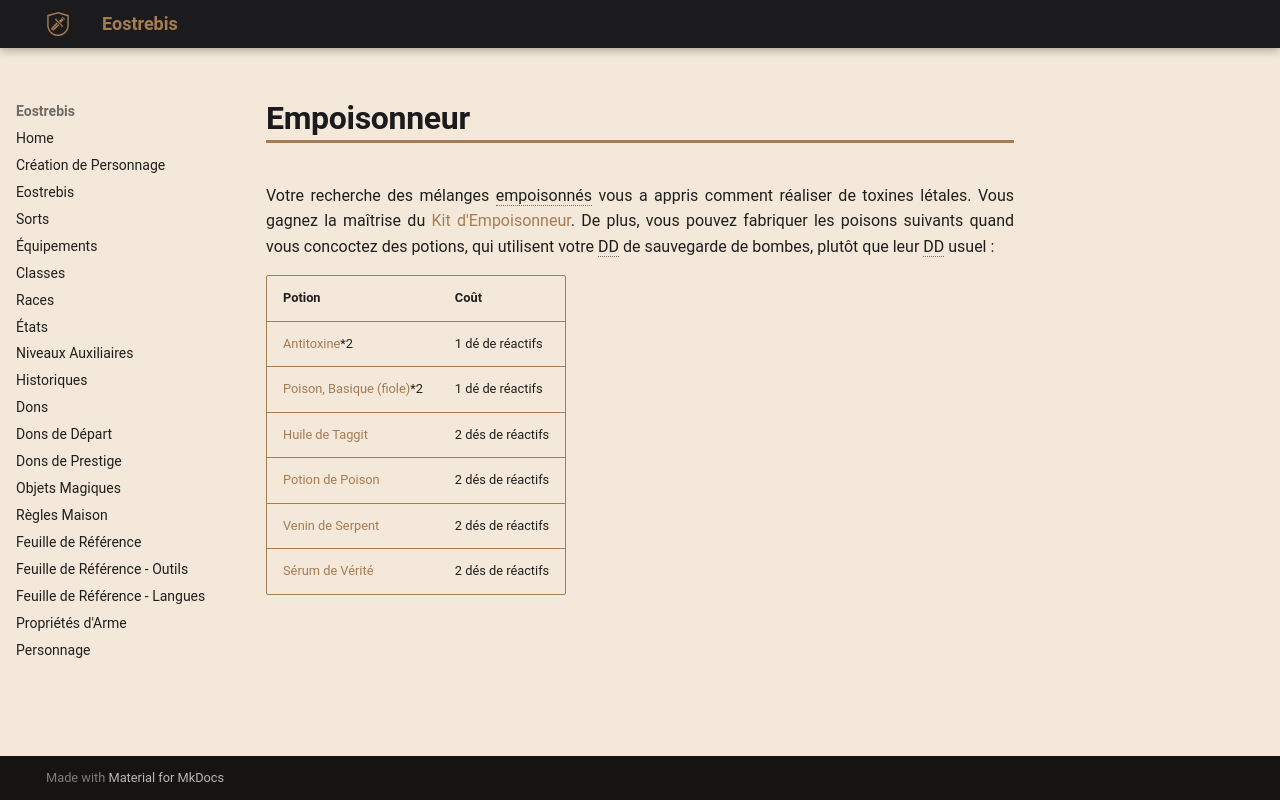

repository: Eostrebis/5e.VF · page: classes/Alchimiste/Découvertes/Empoisonneur/index.html · generator: mkdocs

---
writing_status: finished
---
Votre recherche des mélanges empoisonnés vous a appris comment réaliser de toxines létales. Vous gagnez la maîtrise du [[Kit d'Empoisonneur]]. De plus, vous pouvez fabriquer les poisons suivants quand vous concoctez des potions, qui utilisent votre DD de sauvegarde de bombes, plutôt que leur DD usuel : 

| Potion | Coût |
| ------------------------------ | ----------------- |
| [[Antitoxine]]\*2 | 1 dé de réactifs |
| [[Poison, Basique (fiole)]]\*2 | 1 dé de réactifs |
| [[Huile de Taggit]] | 2 dés de réactifs |
| [[Potion de Poison]] | 2 dés de réactifs |
| [[Venin de Serpent]] | 2 dés de réactifs |
| [[Sérum de Vérité]] | 2 dés de réactifs |
